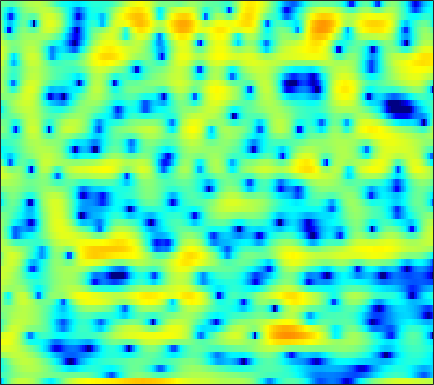

Values plotted in this chart, from the file beside it:
-9.8543, -6.5212, -3.5477, -1.4658, -0.28062, 0.94141, 1.8344, 2.3297, 2.7971, 3.0645, 3.151, 3.1045, 2.8987, 2.5361, 2.1523, 1.4961, 0.6736, -0.068861, -1.2272, -2.5874, -4.1065, -5.2553, -6.4981, -6.8526
-3.206, -2.832, -2.264, -1.654, -1.191, -0.5981, -0.05884, 0.2997, 0.7053, 1.025, 1.253, 1.367, 1.444, 1.439, 1.387, 1.261, 1.08, 0.9172, 0.6731, 0.4132, 0.1502, -0.04122, -0.2762, -0.4824
-5.304, -4.349, -3.151, -2.061, -1.323, -0.4468, 0.3046, 0.7863, 1.327, 1.755, 2.069, 2.234, 2.362, 2.391, 2.347, 2.21, 1.988, 1.768, 1.407, 0.9727, 0.4709, 0.05105, -0.5666, -1.244
-4.863, -3.579, -2.089, -0.8403, -0.04578, 0.841, 1.549, 1.974, 2.409, 2.706, 2.872, 2.915, 2.873, 2.72, 2.536, 2.202, 1.771, 1.386, 0.7827, 0.08255, -0.7141, -1.376, -2.347, -3.438
0.9339, 1.279, 1.718, 2.112, 2.365, 2.636, 2.82, 2.895, 2.91, 2.822, 2.634, 2.427, 2.064, 1.606, 1.198, 0.5734, -0.1467, -0.7512, -1.645, -2.636, -3.719, -4.576, -5.763, -6.974
3.843, 3.914, 3.962, 3.936, 3.864, 3.69, 3.426, 3.166, 2.74, 2.226, 1.638, 1.151, 0.4535, -0.2882, -0.8755, -1.699, -2.593, -3.331, -4.442, -5.753, -7.316, -8.71, -10.95, -13.7
5.179, 5.193, 5.138, 4.968, 4.753, 4.321, 3.695, 3.086, 2.072, 0.8181, -0.6556, -1.862, -3.44, -4.701, -5.27, -5.519, -5.464, -5.427, -5.54, -5.966, -6.741, -7.548, -8.902, -10.48
3.716, 4.086, 4.495, 4.738, 4.777, 4.596, 4.113, 3.517, 2.364, 0.7192, -1.556, -3.813, -7.789, -12, -11.74, -8.343, -5.77, -4.547, -3.593, -3.2, -3.227, -3.431, -3.872, -4.429
-2.671, -0.8314, 0.9718, 2.215, 2.859, 3.388, 3.593, 3.554, 3.272, 2.765, 2.103, 1.569, 0.9015, 0.3741, 0.089, -0.1426, -0.2781, -0.3791, -0.6014, -0.9633, -1.518, -2.067, -2.994, -4.167
-3.003, -1.795, -0.3752, 0.7655, 1.435, 2.103, 2.556, 2.773, 2.918, 2.916, 2.791, 2.635, 2.373, 2.073, 1.815, 1.436, 0.9959, 0.6202, 0.03843, -0.6444, -1.466, -2.201, -3.36, -4.739
-0.9446, -0.472, 0.1405, 0.7139, 1.11, 1.566, 1.93, 2.139, 2.342, 2.458, 2.478, 2.424, 2.263, 2.021, 1.792, 1.423, 0.9629, 0.5728, -0.02701, -0.7065, -1.475, -2.114, -3.036, -4.018
0.2152, 0.2439, 0.3141, 0.4745, 0.677, 1.055, 1.482, 1.79, 2.132, 2.369, 2.484, 2.486, 2.359, 2.103, 1.843, 1.43, 0.9621, 0.5909, 0.05892, -0.526, -1.163, -1.694, -2.5, -3.478
0.6047, -0.6395, -2.293, -3.089, -2.632, -1.095, 0.5755, 1.631, 2.668, 3.281, 3.508, 3.465, 3.155, 2.572, 1.993, 1.122, 0.2943, -0.196, -0.5693, -0.6541, -0.6146, -0.6252, -0.8287, -1.358
1.446, -0.5173, -3.701, -5.909, -4.799, -1.84, 0.4923, 1.718, 2.783, 3.301, 3.305, 2.984, 2.127, 0.7138, -0.8173, -3.756, -8.451, -13.66, -12.39, -6.691, -3.372, -1.785, -0.4107, 0.3952
2.702, 2.164, 1.542, 1.139, 0.9908, 0.9874, 1.1, 1.168, 1.139, 0.9499, 0.5629, 0.09459, -0.7654, -1.867, -2.839, -4.286, -5.631, -6.245, -6.144, -5.16, -3.828, -2.848, -1.7, -0.7569
3.161, 2.897, 2.538, 2.19, 1.923, 1.547, 1.147, 0.8216, 0.3263, -0.2656, -0.9241, -1.444, -2.161, -2.865, -3.329, -3.815, -4.069, -4.106, -3.899, -3.462, -2.875, -2.37, -1.664, -0.9979
3.518, 3.364, 3.11, 2.784, 2.497, 2.025, 1.423, 0.8861, 0.062, -0.921, -2.054, -2.94, -4.116, -5.167, -5.738, -6.069, -5.891, -5.501, -4.775, -3.919, -3.028, -2.377, -1.564, -0.84
3.247, 3.329, 3.387, 3.314, 3.165, 2.804, 2.2, 1.569, 0.4804, -0.9319, -2.805, -4.573, -7.584, -11.69, -15.44, -16.38, -12.26, -9.623, -7.038, -5.131, -3.6, -2.63, -1.538, -0.6273
0.8593, 1.865, 2.881, 3.509, 3.712, 3.678, 3.331, 2.852, 1.905, 0.6419, -0.9966, -2.51, -4.818, -7.282, -8.825, -9.634, -9.002, -8.132, -6.857, -5.534, -4.204, -3.219, -1.96, -0.8464
-0.3306, 1.276, 2.678, 3.531, 3.859, 3.96, 3.778, 3.475, 2.84, 1.99, 0.9877, 0.1043, -1.199, -2.555, -3.624, -5.121, -6.761, -8.185, -10.28, -11.12, -9.134, -6.86, -4.082, -2.005
2.445, 2.603, 2.759, 2.733, 2.636, 2.41, 2.046, 1.735, 1.283, 0.7235, 0.1294, -0.3626, -1.141, -2.039, -2.85, -4.136, -5.768, -7.3, -9.704, -10.99, -9.044, -6.692, -3.867, -1.729
2.497, 1.942, 1.119, 0.1323, -0.6304, -1.589, -2.418, -2.859, -3.12, -3.18, -3.192, -3.161, -3.155, -3.239, -3.326, -3.445, -3.575, -3.572, -3.427, -2.981, -2.219, -1.498, -0.4094, 0.6407
1.459, 0.3951, -1.381, -3.616, -5.771, -9.299, -12.78, -13.57, -11.76, -9.557, -8.127, -7.423, -6.714, -6.149, -5.691, -4.993, -4.159, -3.453, -2.42, -1.362, -0.3103, 0.4725, 1.45, 2.321
1.032, -0.05468, -1.876, -4.157, -6.266, -9.561, -12.58, -13.45, -12.43, -11.42, -10.86, -10.94, -11.58, -12.15, -11.99, -10.42, -7.901, -5.997, -3.733, -1.79, -0.147, 0.9123, 2.094, 3.067
0.9802, 0.3045, -0.7897, -1.995, -2.955, -4.304, -5.482, -6.344, -7.322, -8.384, -9.719, -11.05, -13.76, -18.05, -20.6, -15.69, -10.48, -7.504, -4.452, -2.079, -0.155, 1.024, 2.301, 3.283
-0.1027, -0.343, -0.7323, -1.242, -1.687, -2.401, -3.204, -3.869, -4.876, -5.858, -6.996, -7.767, -8.641, -9.073, -8.899, -7.988, -6.383, -5.025, -3.134, -1.342, 0.25, 1.273, 2.418, 3.275
-2.788, -2.325, -1.774, -1.502, -1.469, -1.636, -2.138, -2.643, -3.618, -4.827, -6.268, -7.459, -8.898, -9.662, -9.431, -8.028, -6.022, -4.444, -2.459, -0.6854, 0.8082, 1.747, 2.757, 3.488
-6.897, -4.68, -2.784, -1.614, -1.132, -0.9058, -1.097, -1.523, -2.415, -3.856, -5.851, -8.026, -12.4, -21.51, -20.23, -11.32, -6.674, -4.326, -1.891, -0.05009, 1.371, 2.219, 3.075, 3.658
-4.084, -2.912, -1.655, -0.7908, -0.3597, -0.1373, -0.1808, -0.4437, -0.9532, -1.765, -2.726, -3.524, -4.458, -4.93, -4.821, -4.048, -2.822, -1.836, -0.5891, 0.4913, 1.357, 1.877, 2.392, 2.718
-0.3067, -0.04518, 0.3091, 0.5626, 0.6789, 0.7057, 0.6007, 0.4373, 0.1114, -0.2664, -0.6957, -0.9761, -1.289, -1.418, -1.39, -1.164, -0.8274, -0.4762, -0.03129, 0.3669, 0.67, 0.8092, 0.8858, 0.8468
2.124, 2.083, 1.99, 1.892, 1.763, 1.601, 1.343, 1.143, 0.769, 0.3949, -0.01948, -0.3038, -0.6211, -0.8198, -0.8418, -0.7367, -0.4975, -0.3039, -0.06379, 0.05673, 0.01182, -0.1745, -0.6353, -1.318
3.91, 3.604, 3.167, 2.751, 2.475, 2.127, 1.808, 1.533, 1.129, 0.531, -0.2113, -0.8944, -1.8, -2.486, -2.626, -2.214, -1.295, -0.6082, 0.164, 0.5858, 0.5394, 0.1714, -0.8851, -2.745
3.642, 2.853, 1.746, 0.7316, 0.2512, -0.04575, 0.1456, 0.272, 0.4088, -0.003737, -1.008, -2.406, -5.533, -11.91, -19.89, -8.784, -3.404, -0.9981, 1.057, 2.2, 2.603, 2.502, 1.85, 0.6203
-0.9906, -2.515, -5.354, -10.1, -14.83, -12.19, -7.032, -4.644, -2.773, -1.833, -1.645, -1.916, -2.603, -3.249, -3.215, -2.281, -0.6605, 0.5181, 1.826, 2.706, 3.203, 3.323, 3.234, 2.903
-4.914, -5.539, -6.686, -8.108, -8.629, -8.111, -6.35, -4.946, -3.402, -2.213, -1.397, -0.9354, -0.4995, -0.09591, 0.2347, 0.7516, 1.315, 1.745, 2.232, 2.601, 2.837, 2.908, 2.85, 2.647
-6.262, -5.615, -5.189, -4.83, -4.609, -4.111, -3.453, -2.925, -2.098, -1.343, -0.613, -0.1287, 0.4527, 0.9498, 1.261, 1.639, 1.919, 2.092, 2.238, 2.314, 2.289, 2.228, 2.072, 1.843
-4.538, -4.051, -3.612, -3.31, -3.151, -2.865, -2.544, -2.165, -1.59, -0.8754, -0.15, 0.3724, 1.01, 1.523, 1.812, 2.039, 2.126, 2.073, 1.911, 1.642, 1.318, 1.077, 0.8299, 0.6585
-1.423, -1.551, -1.812, -2.333, -2.747, -3.407, -3.761, -3.629, -2.862, -1.606, -0.2766, 0.6484, 1.636, 2.329, 2.656, 2.795, 2.616, 2.261, 1.504, 0.4529, -0.7272, -1.553, -2.192, -2.052
0.6852, 0.252, -0.6428, -2.025, -3.566, -6.82, -12.78, -17.68, -9.292, -4.077, -0.834, 0.8102, 2.356, 3.287, 3.643, 3.723, 3.301, 2.662, 1.263, -0.9135, -4.375, -8.598, -21.32, -10.84
-0.4497, -0.6347, -1.114, -1.846, -2.591, -3.835, -4.838, -4.89, -3.772, -1.858, -0.02062, 1.08, 2.202, 2.895, 3.12, 3.103, 2.674, 2.112, 1.03, -0.4255, -2.118, -3.317, -4.288, -4.012
-3.505, -2.881, -2.221, -1.709, -1.438, -1.137, -0.7619, -0.4622, 0.119, 0.7964, 1.469, 1.933, 2.375, 2.624, 2.662, 2.473, 2.062, 1.607, 0.859, 0.002175, -0.8557, -1.414, -1.991, -2.285
-6.65, -4.647, -2.707, -1.373, -0.5995, 0.2428, 0.9029, 1.359, 1.904, 2.368, 2.747, 2.96, 3.109, 3.069, 2.926, 2.54, 1.963, 1.398, 0.4932, -0.4913, -1.53, -2.277, -3.153, -3.855
-3.755, -2.589, -1.326, -0.3181, 0.3189, 1.034, 1.653, 2.105, 2.624, 3.088, 3.444, 3.601, 3.685, 3.548, 3.272, 2.701, 1.823, 0.9678, -0.4276, -2.125, -4.014, -5.489, -7.166, -8.355
0.1715, 0.1996, 0.2407, 0.2876, 0.3195, 0.5016, 0.9199, 1.329, 2.041, 2.76, 3.381, 3.73, 3.974, 3.954, 3.719, 3.1, 2.069, 1.003, -0.8959, -3.545, -7.216, -11.14, -19.3, -20.02
2.045, 1.344, 0.1462, -1.421, -2.753, -4.17, -4.061, -2.846, -0.7505, 1.116, 2.577, 3.395, 4.093, 4.395, 4.389, 4.006, 3.245, 2.405, 0.861, -1.141, -3.618, -5.663, -8.078, -9.205
2.046, 0.9897, -0.9081, -3.649, -6.626, -12.45, -12.92, -8.202, -3.833, -0.9102, 1.061, 2.118, 3.131, 3.704, 3.892, 3.851, 3.501, 3.033, 2.207, 1.179, 0.04698, -0.7834, -1.83, -2.634
1.749, 0.8685, -0.4828, -1.903, -2.844, -3.74, -3.857, -3.417, -2.317, -1.048, 0.1562, 0.9555, 1.807, 2.413, 2.668, 2.808, 2.686, 2.452, 1.995, 1.398, 0.7069, 0.1825, -0.5049, -1.132
2.235, 1.331, -0.0168, -1.374, -2.26, -3.126, -3.405, -3.116, -2.321, -1.268, -0.1426, 0.6308, 1.471, 2.084, 2.387, 2.55, 2.474, 2.289, 1.852, 1.274, 0.6003, 0.05515, -0.6115, -1.225
3.51, 2.301, 0.2921, -2.261, -4.595, -8.202, -9.697, -7.746, -4.517, -1.914, 0.04388, 1.137, 2.232, 2.917, 3.234, 3.333, 3.144, 2.818, 2.126, 1.185, 0.07864, -0.8483, -1.999, -2.898
4.641, 3.435, 1.519, -0.8924, -3.092, -6.295, -7.55, -6.02, -3.118, -0.7764, 0.9922, 1.975, 2.932, 3.506, 3.699, 3.659, 3.276, 2.734, 1.674, 0.1107, -2.015, -4.102, -7.693, -11.3
4.29, 3.456, 2.277, 1.108, 0.3126, -0.4425, -0.7303, -0.5608, -0.07876, 0.6546, 1.398, 1.911, 2.388, 2.693, 2.736, 2.608, 2.169, 1.622, 0.5537, -0.9321, -3.034, -5.009, -8.347, -11.55
3.394, 2.603, 1.576, 0.7296, 0.2313, -0.09299, -0.0909, 0.028, 0.357, 0.8191, 1.242, 1.513, 1.802, 1.946, 1.987, 1.893, 1.645, 1.359, 0.7932, 0.0315, -0.9356, -1.732, -2.857, -3.813
2.072, 0.6523, -1.222, -2.655, -3.068, -2.84, -2.035, -1.344, -0.378, 0.3253, 0.8332, 1.05, 1.254, 1.294, 1.322, 1.33, 1.426, 1.522, 1.659, 1.66, 1.555, 1.35, 0.9785, 0.4489
0.3332, -2.37, -7.526, -17.42, -19.29, -10, -5.705, -3.589, -1.754, -0.6573, -0.07935, 0.01682, -0.3803, -1.091, -1.731, -1.995, -1.258, -0.2523, 1.196, 2.39, 3.201, 3.549, 3.724, 3.556
-0.2945, -2.614, -5.762, -8.39, -9.042, -8.266, -6.444, -4.986, -3.196, -1.88, -1.315, -1.403, -2.517, -5.062, -9.028, -27.66, -9.533, -4.303, -0.3881, 2, 3.432, 4.124, 4.559, 4.594
-1.524, -3.547, -6.971, -11.89, -16.62, -16.14, -10.24, -7.091, -4.318, -2.48, -1.452, -1.128, -1.098, -1.544, -1.9, -1.96, -1.151, -0.1191, 1.308, 2.529, 3.393, 3.775, 3.99, 3.892
-1.933, -3.057, -4.931, -7.015, -8.119, -8.024, -6.345, -4.81, -2.999, -1.553, -0.497, 0.07402, 0.6334, 0.9952, 1.236, 1.538, 1.876, 2.158, 2.502, 2.746, 2.852, 2.78, 2.536, 2.08
-1.055, -1.258, -1.64, -2.007, -2.158, -2.116, -1.752, -1.347, -0.6513, 0.02922, 0.6774, 1.12, 1.576, 1.976, 2.194, 2.415, 2.538, 2.548, 2.457, 2.187, 1.718, 1.253, 0.4304, -0.5802
